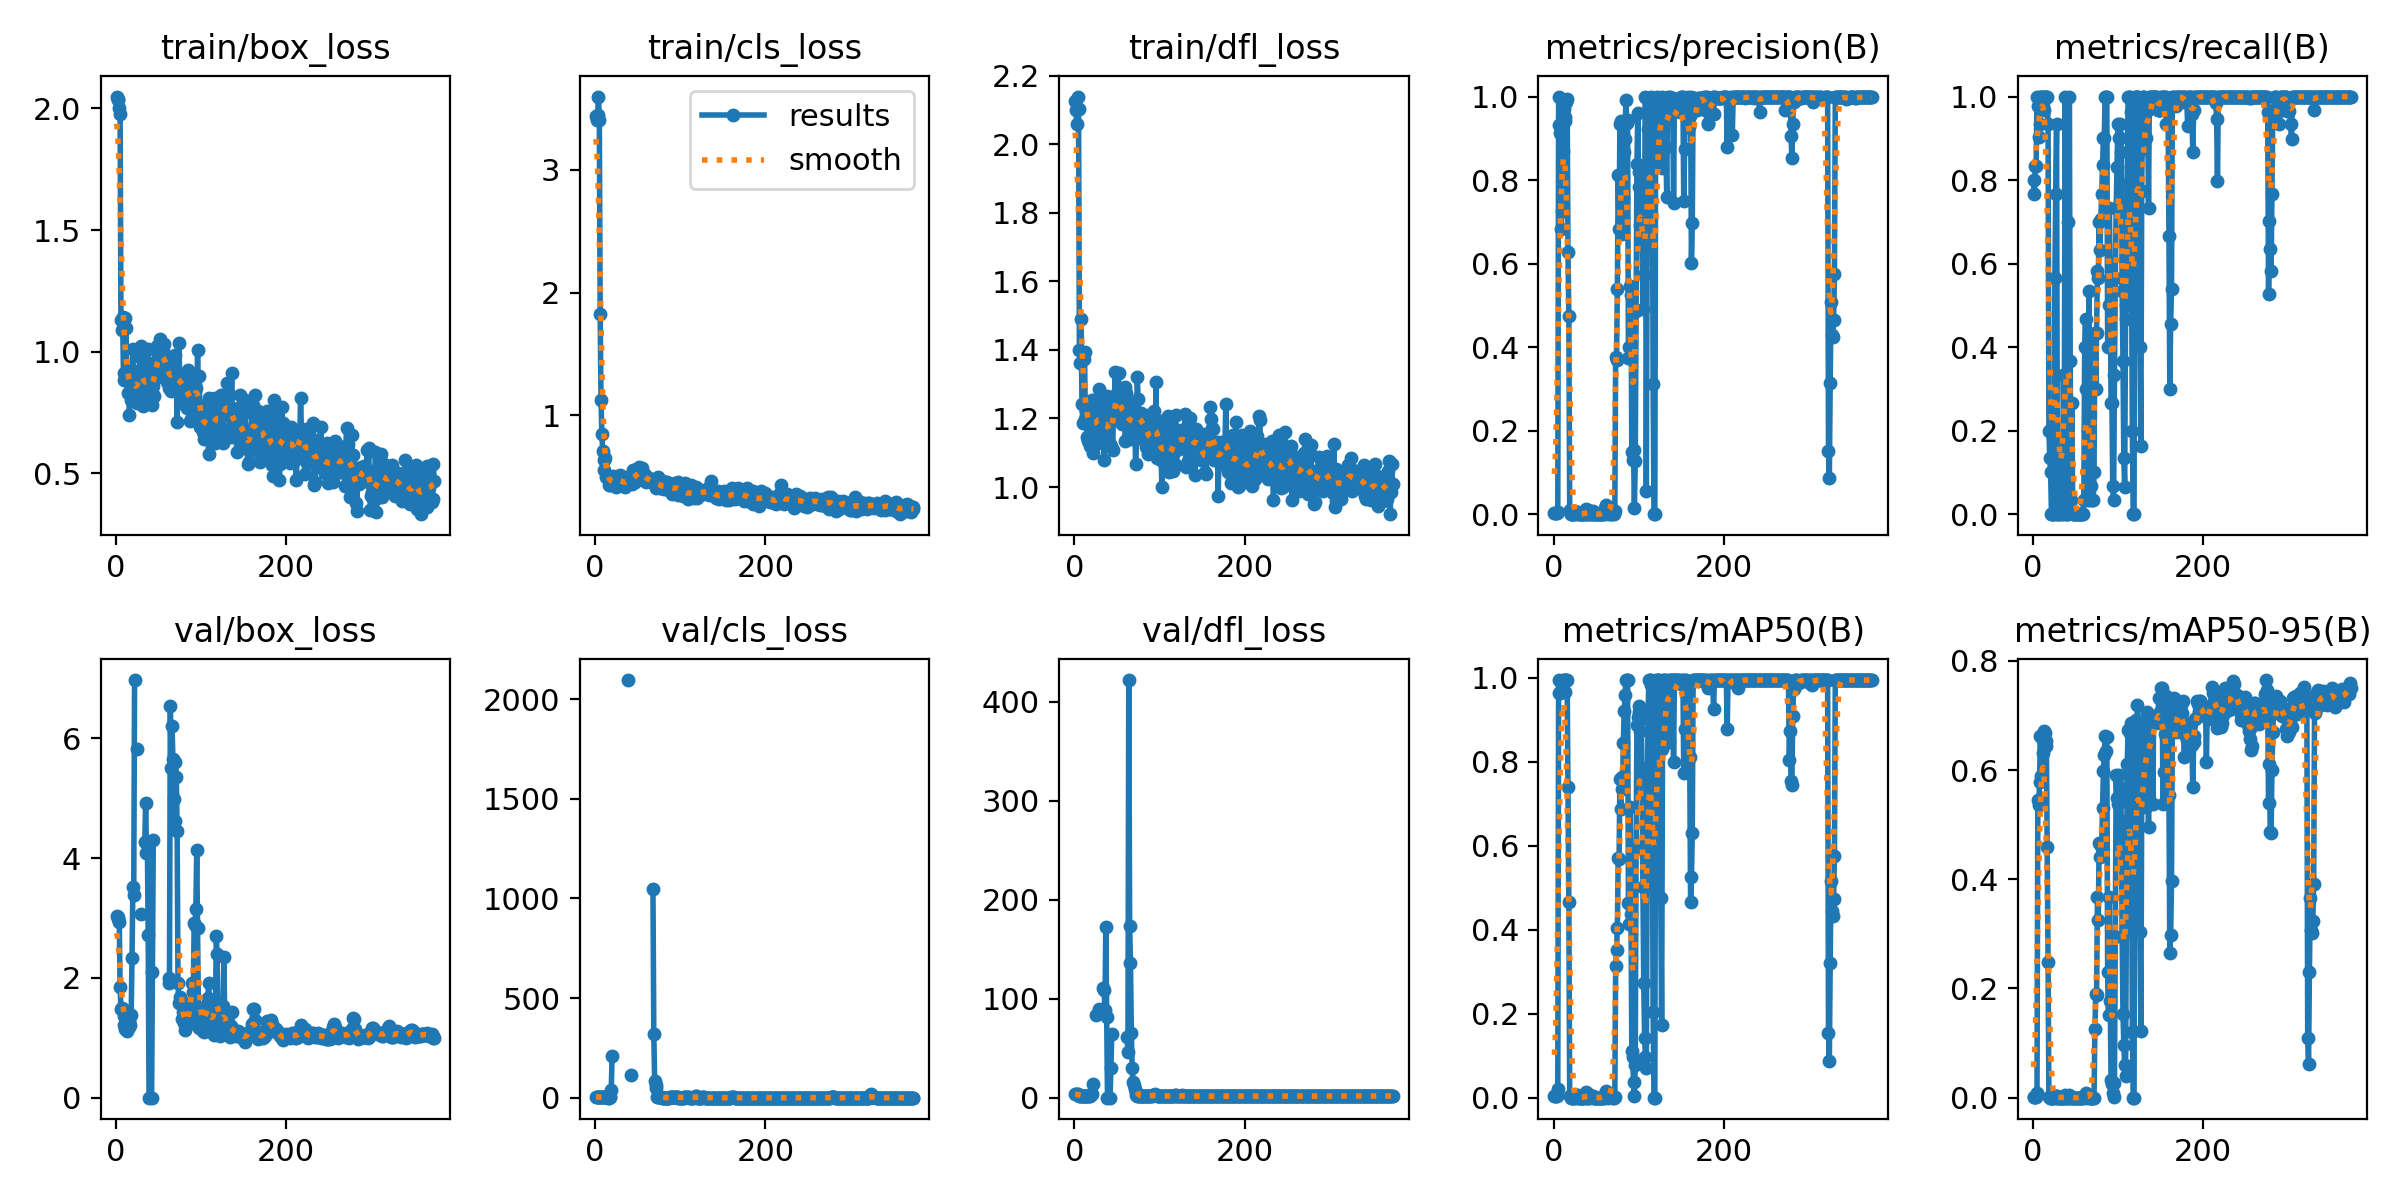

Source data for this figure (header and first rows):
epoch, time, train/box_loss, train/cls_loss, train/dfl_loss, metrics/precision(B), metrics/recall(B), metrics/mAP50(B), metrics/mAP50-95(B), val/box_loss, val/cls_loss, val/dfl_loss, lr/pg0, lr/pg1, lr/pg2
1, 1.568, 2.048, 3.436, 2.126, 0.0031, 0.8, 0.00366, 0.00092, 3.039, 4.195, 3.818, 2e-05, 2e-05, 2e-05
2, 2.38, 2.032, 3.405, 2.1, 0.00297, 0.7667, 0.00359, 0.00086, 3.012, 4.243, 3.796, 5.98812e-05, 5.98812e-05, 5.98812e-05
3, 3.285, 2.038, 3.451, 2.059, 0.00321, 0.8333, 0.00397, 0.00094, 2.977, 4.261, 3.745, 9.9604e-05, 9.9604e-05, 9.9604e-05
4, 4.623, 2.001, 3.598, 2.14, 0.00318, 0.8333, 0.00377, 0.00091, 2.942, 4.314, 3.679, 0.0001392, 0.0001392, 0.0001392
5, 5.566, 1.975, 3.406, 2.103, 0.00434, 1, 0.02104, 0.00862, 1.843, 3.141, 2.927, 0.0001786, 0.0001786, 0.0001786
6, 7.914, 1.129, 1.824, 1.4, 1, 0.9777, 0.995, 0.5455, 1.482, 2.827, 2.167, 0.0002178, 0.0002178, 0.0002178
7, 10.3, 1.089, 1.125, 1.361, 0.9313, 0.904, 0.9643, 0.5362, 1.497, 2.736, 2.155, 0.0002569, 0.0002569, 0.0002569
8, 11.96, 1.143, 0.8449, 1.491, 0.9132, 0.9333, 0.9631, 0.5773, 1.475, 2.255, 1.979, 0.0002958, 0.0002958, 0.0002958
9, 14.28, 0.8834, 0.7064, 1.244, 0.6825, 1, 0.9912, 0.6615, 1.214, 2.427, 1.673, 0.0003346, 0.0003346, 0.0003346
10, 16.66, 0.9114, 0.5578, 1.188, 0.7265, 1, 0.9737, 0.589, 1.362, 2.405, 1.94, 0.0003732, 0.0003732, 0.0003732
11, 18.54, 1.138, 0.635, 1.373, 0.8699, 1, 0.995, 0.6586, 1.141, 2.019, 1.7, 0.0004117, 0.0004117, 0.0004117
12, 20.24, 1.097, 0.6548, 1.393, 0.9704, 1, 0.995, 0.6308, 1.299, 1.769, 1.87, 0.00045, 0.00045, 0.00045
13, 21.91, 0.8956, 0.4994, 1.199, 0.9403, 0.9667, 0.9655, 0.6723, 1.121, 1.315, 1.499, 0.0004881, 0.0004881, 0.0004881
14, 24.28, 0.8322, 0.4941, 1.222, 0.952, 1, 0.995, 0.667, 1.173, 1.84, 1.639, 0.0005261, 0.0005261, 0.0005261
15, 25.92, 0.8764, 0.4931, 1.146, 0.9861, 1, 0.995, 0.6444, 1.284, 1.125, 1.795, 0.0005639, 0.0005639, 0.0005639
16, 27.59, 0.7397, 0.4316, 1.134, 0.995, 1, 0.995, 0.6529, 1.181, 0.7043, 1.687, 0.0006016, 0.0006016, 0.0006016
17, 29.39, 0.9224, 0.4779, 1.247, 0.6277, 1, 0.7402, 0.4592, 1.219, 2.178, 1.736, 0.0006391, 0.0006391, 0.0006391
18, 31.04, 0.8012, 0.4351, 1.121, 0.4741, 0.9333, 0.4665, 0.2483, 1.386, 3.098, 1.891, 0.0006764, 0.0006764, 0.0006764
19, 32.69, 0.8729, 0.4622, 1.203, 0.00952, 0.2, 0.00346, 0.00213, 2.332, 39.71, 2.46, 0.0007136, 0.0007136, 0.0007136
20, 34.32, 1.01, 0.4708, 1.226, 0.00156, 0.1333, 0.00072, 0.00031, 3.516, 207.9, 3.355, 0.0007507, 0.0007507, 0.0007507
21, 35.98, 0.9159, 0.5079, 1.254, 0.00034, 0.1, 0.00019, 6e-05, 3.386, inf, 3.734, 0.0007875, 0.0007875, 0.0007875
22, 37.66, 0.8017, 0.4365, 1.099, 0, 0, 0, 0, 6.976, inf, 13.54, 0.0008242, 0.0008242, 0.0008242
23, 39.32, 0.8228, 0.4353, 1.183, 0, 0, 0, 0, nan, nan, nan, 0.0008608, 0.0008608, 0.0008608
24, 41.17, 0.811, 0.4169, 1.234, 0, 0, 0, 0, nan, nan, nan, 0.0008972, 0.0008972, 0.0008972
25, 42.84, 0.7907, 0.4449, 1.126, 0, 0, 0, 0, 5.82, inf, 83.2, 0.0009334, 0.0009334, 0.0009334
26, 44.46, 0.8712, 0.4374, 1.184, 0.00565, 0.5667, 0.00477, 0.00294, nan, nan, nan, 0.0009695, 0.0009695, 0.0009695
27, 46.08, 0.8774, 0.4781, 1.211, 0.00522, 0.7667, 0.00534, 0.00219, nan, nan, nan, 0.001005, 0.001005, 0.001005
28, 47.74, 0.9238, 0.4475, 1.174, 0.00445, 0.9333, 0.00591, 0.00246, nan, nan, nan, 0.001041, 0.001041, 0.001041
29, 49.36, 1.022, 0.5155, 1.286, 0, 0, 0, 0, 3.064, inf, 89.94, 0.001077, 0.001077, 0.001077
30, 51.14, 0.9738, 0.4711, 1.203, 0, 0, 0, 0, nan, nan, nan, 0.001112, 0.001112, 0.001112
31, 52.77, 0.8485, 0.487, 1.17, 0, 0, 0, 0, nan, nan, nan, 0.001148, 0.001148, 0.001148
32, 54.39, 0.7781, 0.4458, 1.144, 0.00013, 0.03333, 7e-05, 3e-05, nan, nan, nan, 0.001183, 0.001183, 0.001183
33, 56.01, 0.972, 0.4538, 1.24, 0, 0, 0, 0, nan, nan, nan, 0.001218, 0.001218, 0.001218
34, 57.62, 0.8489, 0.4404, 1.175, 0.00012, 0.03333, 7e-05, 1e-05, 4.278, inf, 111.2, 0.001252, 0.001252, 0.001252
35, 59.23, 0.796, 0.4155, 1.078, 0, 0, 0, 0, 4.925, inf, 108.5, 0.001287, 0.001287, 0.001287
36, 61.03, 0.8832, 0.4503, 1.185, 0.00149, 0.3333, 0.00102, 0.00017, 4.079, inf, 88.32, 0.001322, 0.001322, 0.001322
37, 62.65, 0.8241, 0.4514, 1.238, 0.00075, 0.1667, 0.00039, 4e-05, 4.288, inf, 172.5, 0.001356, 0.001356, 0.001356
38, 64.24, 1.01, 0.494, 1.266, 0.01149, 1, 0.01321, 0.00528, 2.721, inf, 81.85, 0.00139, 0.00139, 0.00139
39, 65.84, 0.896, 0.4683, 1.171, 0, 0, 0, 0, 0, 2096, 0, 0.001424, 0.001424, 0.001424
40, 67.43, 0.9082, 0.501, 1.178, 0, 0, 0, 0, nan, nan, nan, 0.001458, 0.001458, 0.001458
41, 69.02, 0.8322, 0.4597, 1.123, 0.00899, 0.7, 0.00841, 0.00365, nan, nan, nan, 0.001492, 0.001492, 0.001492
42, 70.79, 0.7795, 0.4448, 1.126, 0, 0, 0, 0, 0, 115.6, 0, 0.001525, 0.001525, 0.001525
43, 72.4, 0.8366, 0.4365, 1.12, 0.00684, 1, 0.00737, 0.00419, 2.102, inf, 29.7, 0.001559, 0.001559, 0.001559
44, 73.99, 0.8609, 0.5554, 1.2, 0.00152, 0.3667, 0.00143, 0.00031, 4.308, inf, 64.68, 0.001592, 0.001592, 0.001592
45, 75.57, 0.8191, 0.4491, 1.109, 0.0006, 0.03333, 0.00147, 0.00029, nan, nan, nan, 0.001625, 0.001625, 0.001625
46, 77.16, 0.9592, 0.5556, 1.207, 0.00731, 0.2667, 0.00475, 0.00117, nan, nan, nan, 0.001658, 0.001658, 0.001658
47, 78.78, 0.9512, 0.4581, 1.227, 0, 0, 0, 0, nan, nan, nan, 0.001691, 0.001691, 0.001691
48, 80.54, 1.022, 0.4966, 1.337, 0, 0, 0, 0, nan, nan, nan, 0.001723, 0.001723, 0.001723
49, 82.11, 0.8956, 0.5026, 1.227, 0, 0, 0, 0, nan, nan, nan, 0.001756, 0.001756, 0.001756
50, 83.67, 0.9931, 0.5165, 1.273, 0, 0, 0, 0, nan, nan, nan, 0.001788, 0.001788, 0.001788
51, 85.25, 0.9726, 0.5615, 1.274, 0, 0, 0, 0, nan, nan, nan, 0.001802, 0.001802, 0.001802
52, 86.82, 1.053, 0.5823, 1.333, 0, 0, 0, 0, nan, nan, nan, 0.001798, 0.001798, 0.001798
53, 88.37, 0.9547, 0.5091, 1.209, 0, 0, 0, 0, nan, nan, nan, 0.001794, 0.001794, 0.001794
54, 89.95, 0.9646, 0.5336, 1.207, 0, 0, 0, 0, nan, nan, nan, 0.00179, 0.00179, 0.00179
55, 91.67, 1.007, 0.5737, 1.216, 0, 0, 0, 0, nan, nan, nan, 0.001786, 0.001786, 0.001786
56, 93.23, 0.9534, 0.4912, 1.184, 0, 0, 0, 0, nan, nan, nan, 0.001782, 0.001782, 0.001782
57, 94.81, 1.033, 0.5183, 1.259, 0, 0, 0, 0, nan, nan, nan, 0.001778, 0.001778, 0.001778
58, 96.39, 0.9426, 0.473, 1.213, 0, 0, 0, 0, nan, nan, nan, 0.001774, 0.001774, 0.001774
59, 97.97, 0.9766, 0.5118, 1.292, 0, 0, 0, 0, nan, nan, nan, 0.00177, 0.00177, 0.00177
60, 99.57, 0.8774, 0.4555, 1.134, 0.00725, 0.03333, 0.00421, 0.00084, nan, nan, nan, 0.001766, 0.001766, 0.001766
... 314 more rows
